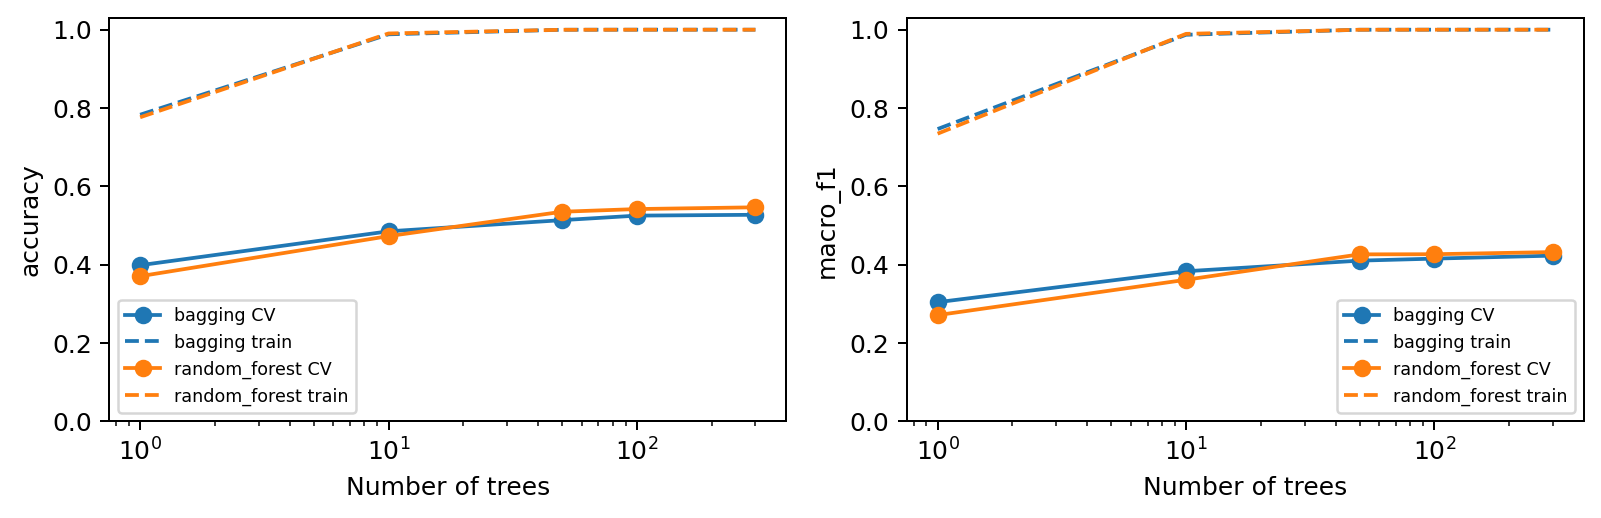

The data file committed next to this chart (first rows):
family, n_estimators, accuracy_mean, accuracy_std, macro_f1_mean, macro_f1_std, micro_f1_mean, micro_f1_std, death-metal_precision_mean, death-metal_precision_std, death-metal_recall_mean, death-metal_recall_std, tango_precision_mean, tango_precision_std, tango_recall_mean, tango_recall_std, opera_precision_mean, opera_precision_std, opera_recall_mean, opera_recall_std, black-metal_precision_mean, black-metal_precision_std, black-metal_recall_mean, black-metal_recall_std
bagging, 1, 0.3986, 0.01645, 0.3042, 0.02405, 0.3986, 0.01645, 0.285, 0.1463, 0.2625, 0.1618, 0.294, 0.136, 0.2879, 0.08383, 0.06037, 0.04013, 0.08, 0.04472, 0.2844, 0.08454, 0.2822, 0.05644
bagging, 10, 0.4851, 0.01597, 0.3832, 0.01916, 0.4851, 0.01597, 0.2213, 0.1262, 0.2125, 0.1439, 0.4905, 0.1527, 0.2571, 0.06575, 0.05, 0.1118, 0.02, 0.04472, 0.2916, 0.1208, 0.2356, 0.1038
bagging, 50, 0.5137, 0.01512, 0.4103, 0.02799, 0.5137, 0.01512, 0.2723, 0.11, 0.175, 0.06847, 0.4876, 0.1408, 0.3341, 0.09015, 0.1833, 0.2911, 0.06, 0.08944, 0.381, 0.1311, 0.2622, 0.06555
bagging, 100, 0.5252, 0.01296, 0.4154, 0.01257, 0.5252, 0.01296, 0.2796, 0.08467, 0.1875, 0.0625, 0.4783, 0.1033, 0.3945, 0.08639, 0.0, 0.0, 0.0, 0.0, 0.3914, 0.1517, 0.24, 0.1231
bagging, 300, 0.5274, 0.01312, 0.4231, 0.02065, 0.5274, 0.01312, 0.2937, 0.1251, 0.1875, 0.09882, 0.4489, 0.05006, 0.411, 0.1336, 0.0, 0.0, 0.0, 0.0, 0.5026, 0.1209, 0.2844, 0.1035
random_forest, 1, 0.3705, 0.01012, 0.2712, 0.009857, 0.3705, 0.01012, 0.1827, 0.08305, 0.2, 0.1118, 0.2344, 0.06315, 0.2286, 0.07977, 0.02605, 0.03595, 0.04, 0.05477, 0.1777, 0.1322, 0.1556, 0.1267
random_forest, 10, 0.4729, 0.01303, 0.3614, 0.01674, 0.4729, 0.01303, 0.3097, 0.13, 0.3125, 0.125, 0.3802, 0.3063, 0.1956, 0.1823, 0.05, 0.1118, 0.02, 0.04472, 0.3524, 0.2601, 0.2844, 0.1035
random_forest, 50, 0.5351, 0.01529, 0.4263, 0.01237, 0.5351, 0.01529, 0.3508, 0.07383, 0.2625, 0.05229, 0.5266, 0.1744, 0.333, 0.1483, 0.2, 0.4472, 0.02, 0.04472, 0.5467, 0.2631, 0.2622, 0.06555
random_forest, 100, 0.542, 0.008887, 0.4267, 0.02121, 0.542, 0.008887, 0.4005, 0.07376, 0.3, 0.08149, 0.5527, 0.1656, 0.3495, 0.09108, 0.2, 0.4472, 0.02, 0.04472, 0.6333, 0.3613, 0.2178, 0.1116
random_forest, 300, 0.5465, 0.008446, 0.4322, 0.02037, 0.5465, 0.008446, 0.3898, 0.08205, 0.2625, 0.0927, 0.5824, 0.1967, 0.3648, 0.1041, 0.0, 0.0, 0.0, 0.0, 0.6357, 0.2651, 0.24, 0.0948
